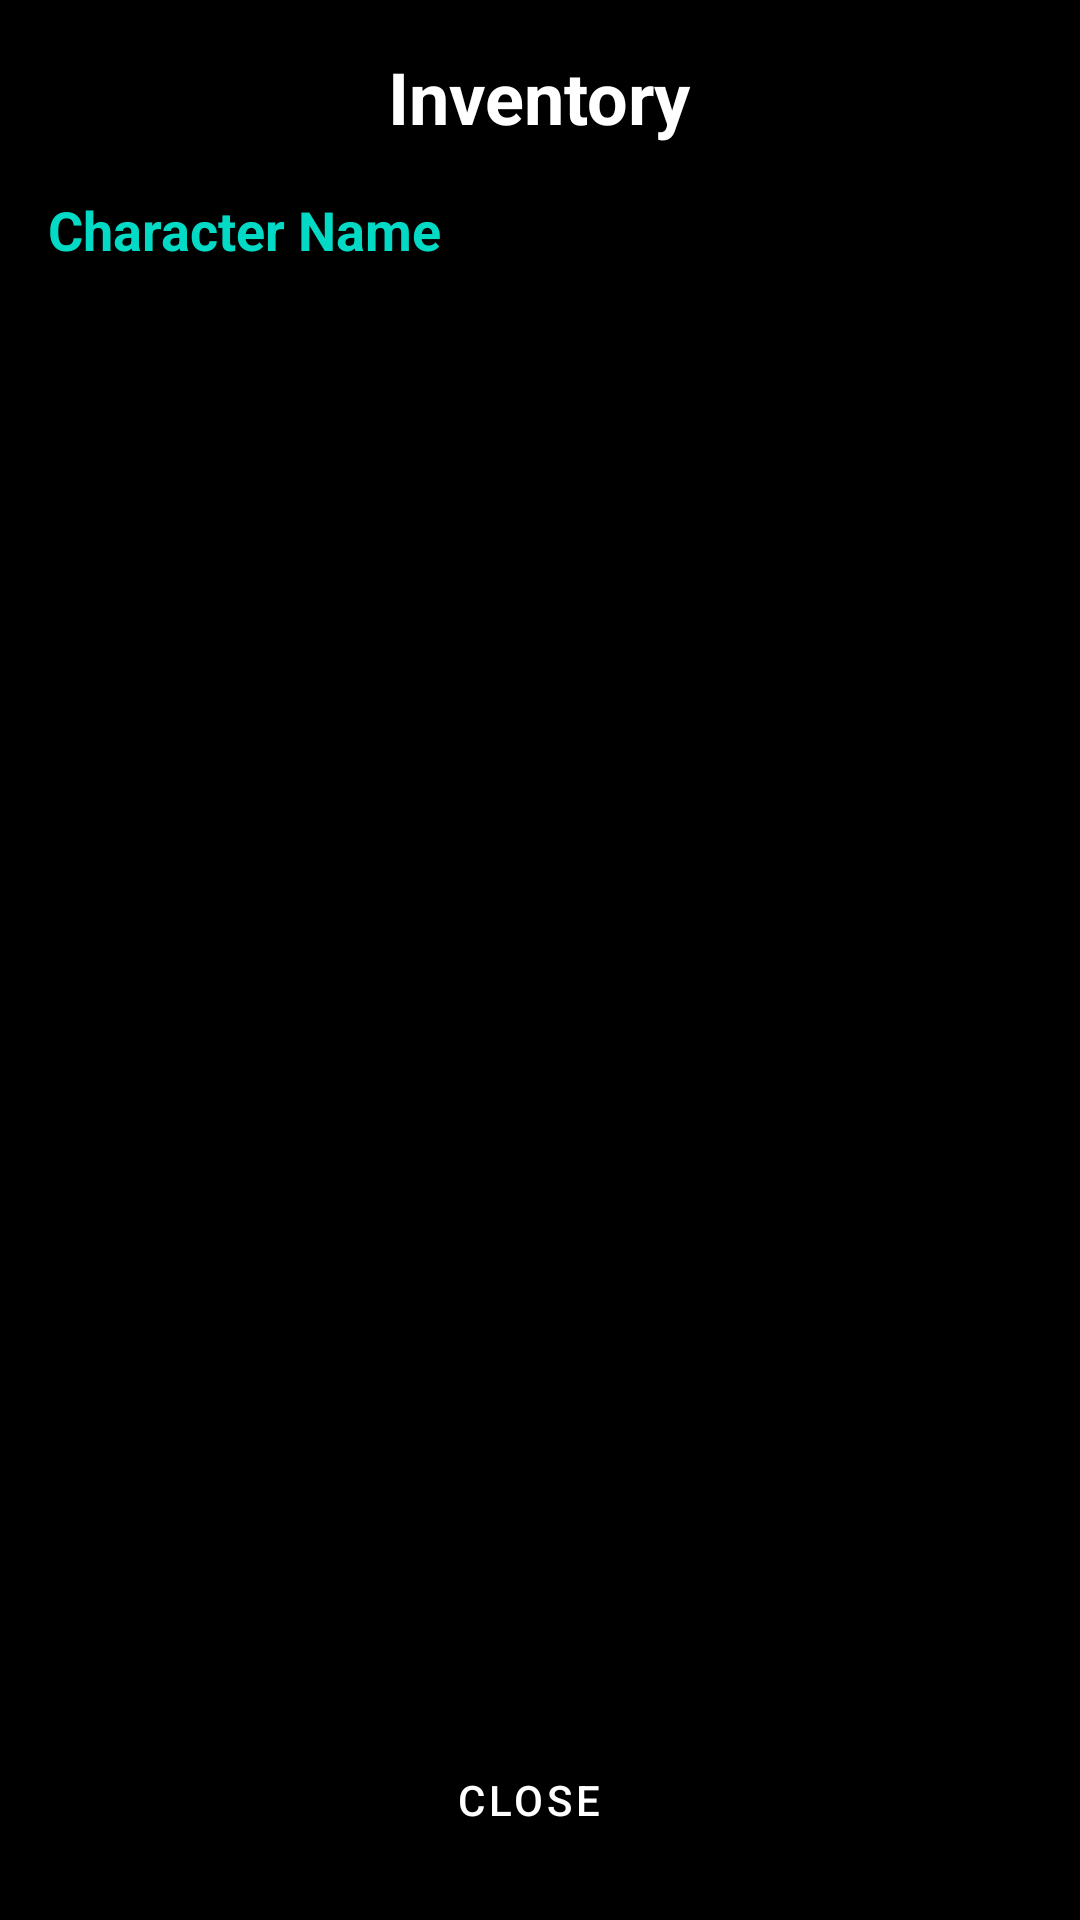

Reconstruct the res/layout file that produces this screen, plus the resources it refers to.
<!-- AndroidManifest.xml: application theme Theme.OpenTactics -->
<!-- res/layout/dialog_inventory.xml -->
<?xml version="1.0" encoding="utf-8"?>
<LinearLayout xmlns:android="http://schemas.android.com/apk/res/android"
    android:layout_width="match_parent"
    android:layout_height="match_parent"
    android:orientation="vertical"
    android:padding="16dp"
    android:background="@color/black">

    <TextView
        android:layout_width="wrap_content"
        android:layout_height="wrap_content"
        android:text="Inventory"
        android:textColor="@color/white"
        android:textSize="24sp"
        android:textStyle="bold"
        android:layout_gravity="center_horizontal"
        android:layout_marginBottom="16dp" />

    <TextView
        android:id="@+id/characterNameInventory"
        android:layout_width="wrap_content"
        android:layout_height="wrap_content"
        android:text="Character Name"
        android:textColor="@color/teal_200"
        android:textSize="18sp"
        android:textStyle="bold"
        android:layout_marginBottom="8dp" />

    <androidx.recyclerview.widget.RecyclerView
        android:id="@+id/weaponRecyclerView"
        android:layout_width="match_parent"
        android:layout_height="0dp"
        android:layout_weight="1" />

    <LinearLayout
        android:layout_width="match_parent"
        android:layout_height="wrap_content"
        android:orientation="horizontal"
        android:layout_marginTop="16dp">

        <Button
            android:id="@+id/btnCloseInventory"
            style="@style/GameButtonStyle"
            android:layout_width="0dp"
            android:layout_height="wrap_content"
            android:layout_weight="1"
            android:layout_marginEnd="8dp"
            android:text="Close" />

    </LinearLayout>

</LinearLayout>
<!-- resources referenced by this layout -->
<resources>
  <color name="black">#FF000000</color>
  <color name="teal_200">#FF03DAC5</color>
  <color name="white">#FFFFFFFF</color>
  <style name="GameButtonStyle" parent="Widget.MaterialComponents.Button">
          <item name="android:textSize">14sp</item>
          <item name="android:textColor">@color/white</item>
          <item name="backgroundTint">@color/purple_700</item>
      </style>
  <style name="Theme.OpenTactics" parent="Theme.MaterialComponents.DayNight.NoActionBar">
          
          <item name="colorPrimary">@color/purple_500</item>
          <item name="colorPrimaryVariant">@color/purple_700</item>
          <item name="colorOnPrimary">@color/white</item>
          
          <item name="colorSecondary">@color/teal_200</item>
          <item name="colorSecondaryVariant">@color/teal_700</item>
          <item name="colorOnSecondary">@color/black</item>
          
          <item name="android:statusBarColor" tools:targetApi="l">?attr/colorPrimaryVariant</item>
          
          <item name="android:windowFullscreen">true</item>
      </style>
  <color name="purple_700">#FF3700B3</color>
  <color name="purple_500">#FF6200EE</color>
  <color name="teal_700">#FF018786</color>
</resources>
